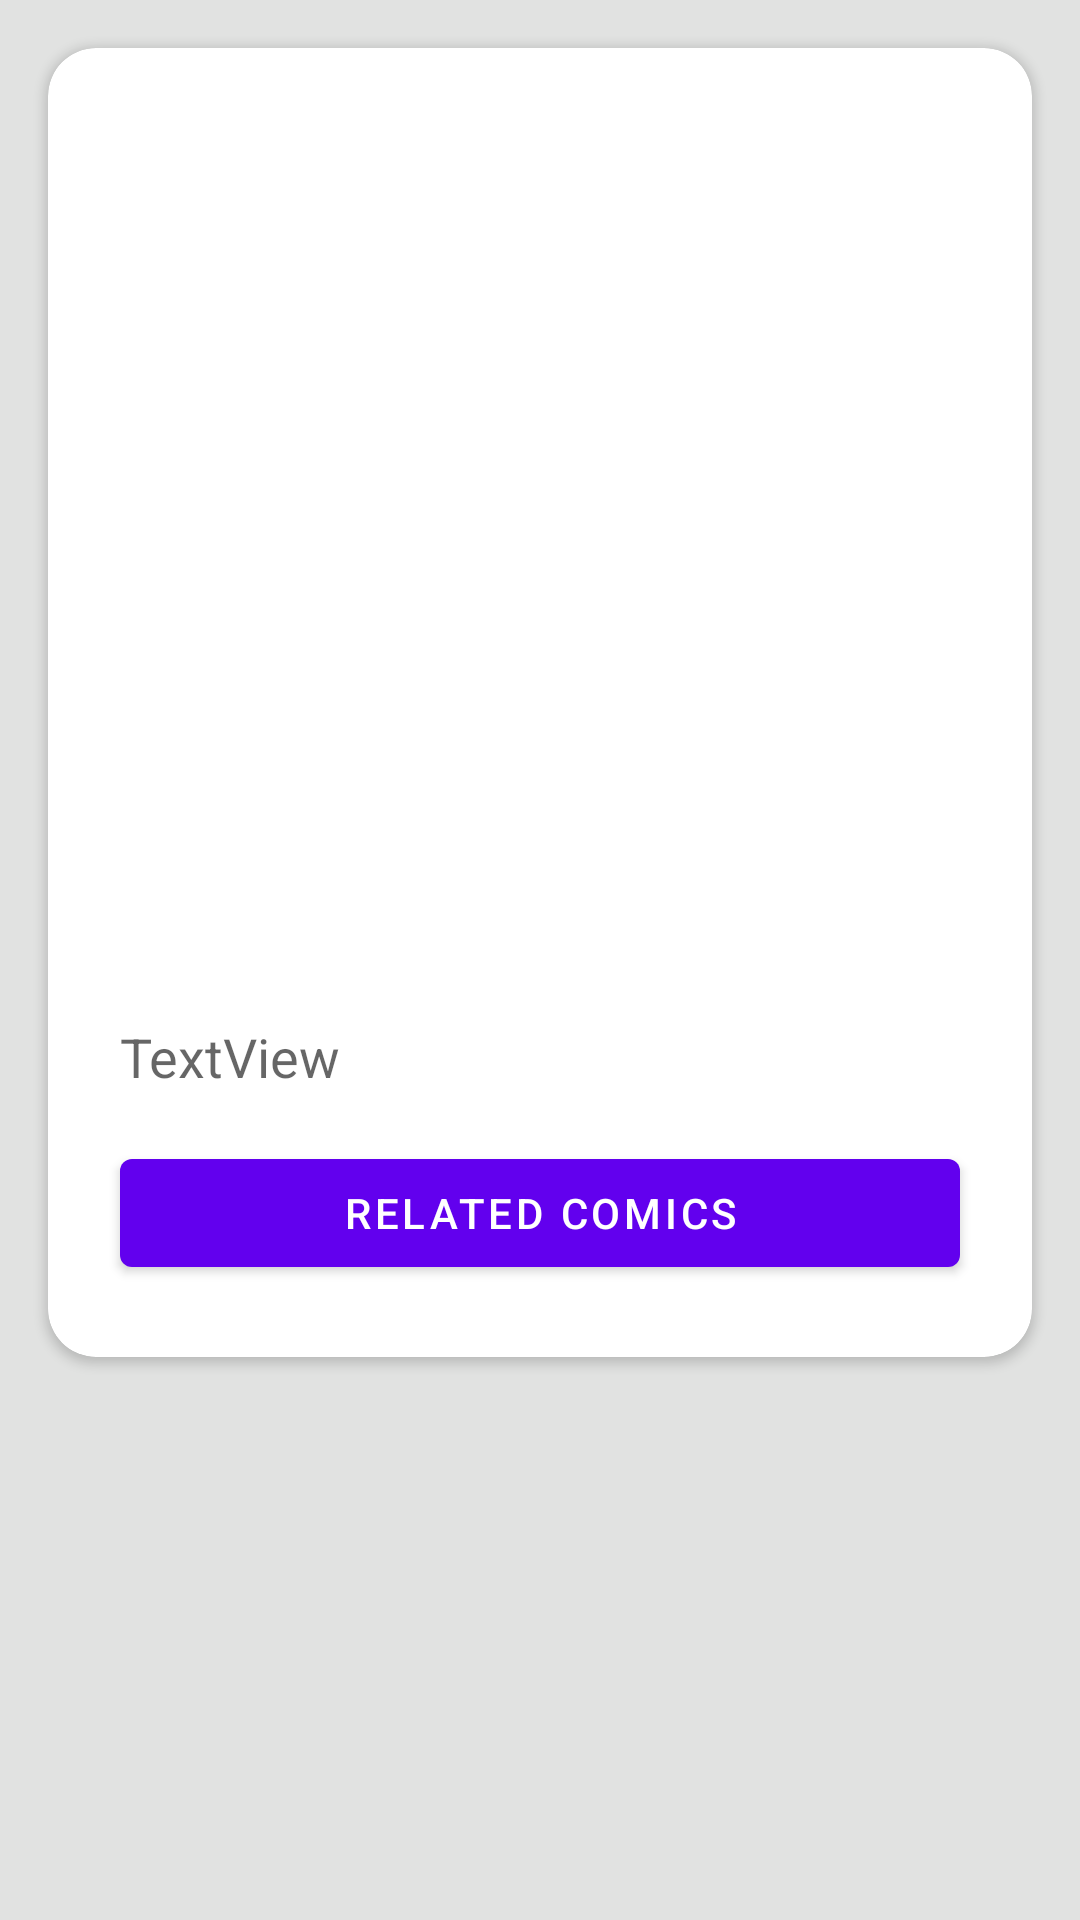

Write the Android layout XML for this screen, with the resource values it uses.
<!-- AndroidManifest.xml: fallback theme Theme.MaterialComponents.DayNight.NoActionBar -->
<!-- res/layout/fragment_detail.xml -->
<?xml version="1.0" encoding="utf-8"?>
<LinearLayout xmlns:android="http://schemas.android.com/apk/res/android"
    xmlns:app="http://schemas.android.com/apk/res-auto"
    xmlns:tools="http://schemas.android.com/tools"
    android:layout_width="match_parent"
    android:layout_height="match_parent"
    android:background="@color/background"
    android:orientation="vertical"
    tools:context=".view.fragments.DetailFragment">

    <ScrollView
        android:layout_width="match_parent"
        android:layout_height="wrap_content">

        <LinearLayout
            android:layout_width="match_parent"
            android:layout_height="wrap_content"
            android:orientation="vertical">

            <androidx.cardview.widget.CardView
                android:layout_width="match_parent"
                android:layout_height="wrap_content"
                android:layout_marginLeft="16dp"
                android:layout_marginTop="16dp"
                android:layout_marginRight="16dp"
                app:cardCornerRadius="16dp">

                <LinearLayout
                    android:layout_width="match_parent"
                    android:layout_height="match_parent"
                    android:orientation="vertical">

                    <ImageView
                        android:id="@+id/ivDetailImage"
                        android:layout_width="match_parent"
                        android:layout_height="300dp"
                        android:scaleType="centerCrop"
                        tools:src="@tools:sample/backgrounds/scenic" />

                    <TextView
                        android:id="@+id/tvDetailDesc"
                        android:layout_width="match_parent"
                        android:layout_height="wrap_content"
                        android:layout_marginStart="24dp"
                        android:layout_marginLeft="24dp"
                        android:layout_marginTop="24dp"
                        android:layout_marginEnd="24dp"
                        android:layout_marginRight="24dp"
                        android:layout_marginBottom="16dp"
                        android:text="TextView"
                        android:textAppearance="@style/TextAppearance.AppCompat.Medium" />

                    <Button
                        android:id="@+id/btnDetailComics"
                        android:layout_width="match_parent"
                        android:layout_height="wrap_content"
                        android:layout_marginStart="24dp"
                        android:layout_marginEnd="24dp"
                        android:layout_marginBottom="24dp"
                        android:text="RELATED COMICS" />

                    <Button
                        android:id="@+id/btnDetailUrl"
                        android:layout_width="match_parent"
                        android:layout_height="wrap_content"
                        android:layout_marginLeft="24dp"
                        android:layout_marginRight="24dp"
                        android:layout_marginBottom="24dp"
                        android:text="URL'S"
                        android:visibility="gone" />

                </LinearLayout>

            </androidx.cardview.widget.CardView>

            <Space
                android:layout_width="match_parent"
                android:layout_height="24dp" />

        </LinearLayout>
    </ScrollView>

</LinearLayout>
<!-- resources referenced by this layout -->
<resources>
  <color name="background">#E1E2E1</color>
</resources>
